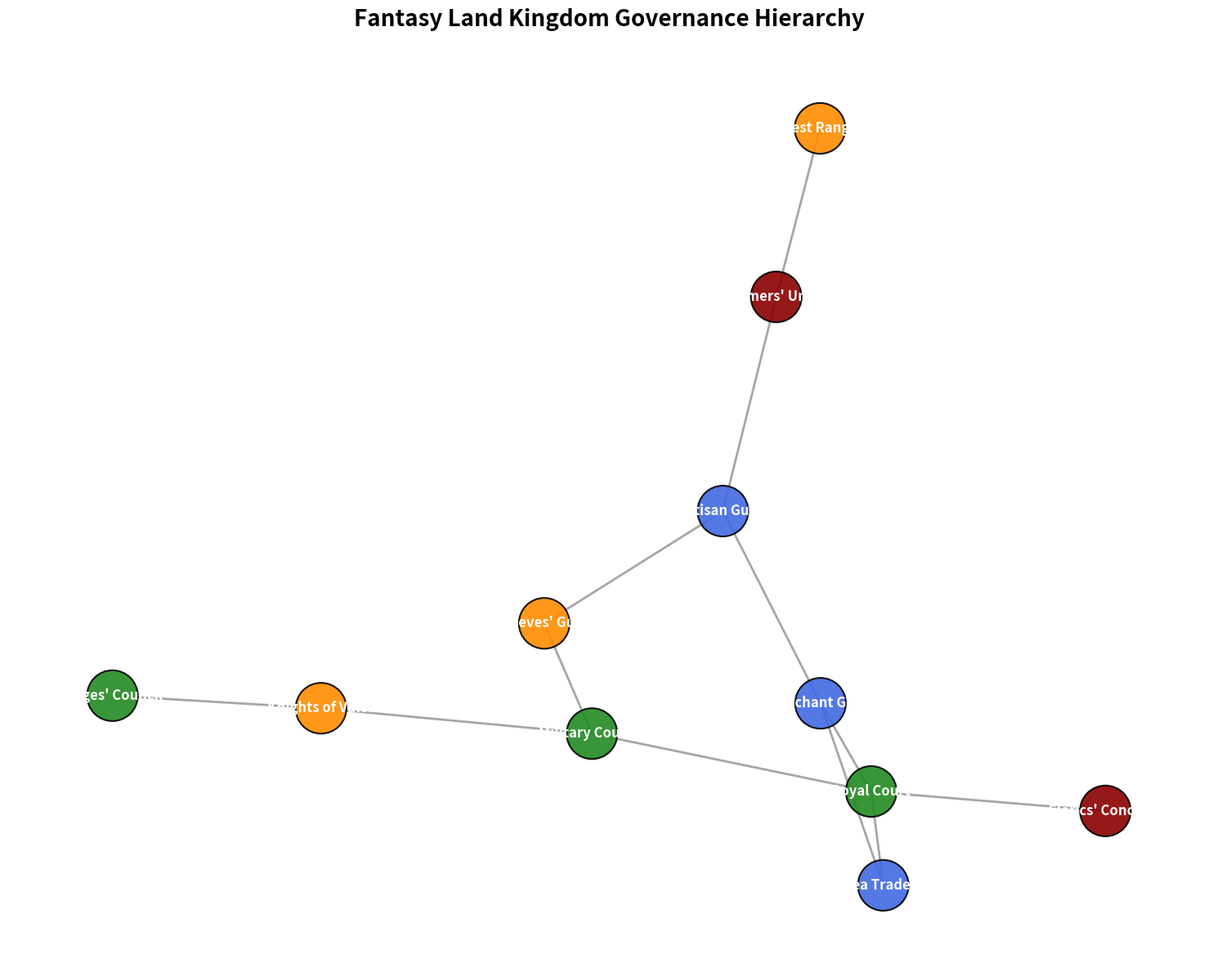

Write the Python code that produced this figure.
import matplotlib.pyplot as plt
import networkx as nx

# Define nodes representing governance bodies in the kingdom
governance_bodies = [
    "Royal Court", "Military Council", "Merchant Guild", "Farmers' Union", "Mages' Council",
    "Knights of Valor", "Thieves' Guild", "Artisan Guild", "Forest Rangers", "Sea Traders", "Clerics' Conclave"
]

# Define relationships (edges) among the governance bodies as undirected
interactions = [
    ("Royal Court", "Military Council"),
    ("Royal Court", "Merchant Guild"),
    ("Military Council", "Knights of Valor"),
    ("Military Council", "Thieves' Guild"),
    ("Merchant Guild", "Sea Traders"),
    ("Merchant Guild", "Artisan Guild"),
    ("Farmers' Union", "Artisan Guild"),
    ("Mages' Council", "Knights of Valor"),
    ("Forest Rangers", "Farmers' Union"),
    ("Thieves' Guild", "Artisan Guild"),
    ("Clerics' Conclave", "Royal Court"),
    ("Sea Traders", "Royal Court"),
]

# Categorize nodes with shuffled colors
colors = {
    "Leadership": 'forestgreen', # Changed from 'royalblue'
    "Trade & Craftsmanship": 'royalblue', # Changed from 'darkorange'
    "Defense & Law": 'darkorange', # Changed from 'darkred'
    "Civilians": 'darkred' # Changed from 'forestgreen'
}

node_categories = {
    "Leadership": ["Mages' Council", "Military Council", "Royal Court"],
    "Trade & Craftsmanship": ["Artisan Guild", "Merchant Guild", "Sea Traders"],
    "Defense & Law": ["Thieves' Guild", "Forest Rangers", "Knights of Valor"],
    "Civilians": ["Clerics' Conclave", "Farmers' Union"]
}

# Map colors to nodes
color_map = []
for body in governance_bodies:
    for category in node_categories:
        if body in node_categories[category]:
            color_map.append(colors[category])

kingdom_graph = nx.Graph()
kingdom_graph.add_nodes_from(governance_bodies)
kingdom_graph.add_edges_from(interactions)

pos = nx.spring_layout(kingdom_graph, seed=21)

plt.figure(figsize=(15, 12))

nx.draw_networkx_nodes(
    kingdom_graph, pos, node_size=2000, node_color=color_map, edgecolors='black', linewidths=1.5, alpha=0.9
)

nx.draw_networkx_edges(
    kingdom_graph, pos, width=2, alpha=0.7, edge_color='grey'
)

nx.draw_networkx_labels(
    kingdom_graph, pos, font_size=12, font_weight='bold', font_color='white'
)

plt.title("Fantasy Land Kingdom Governance Hierarchy", fontsize=20, fontweight='bold', pad=20)

plt.axis('off')

plt.tight_layout()
plt.show()
